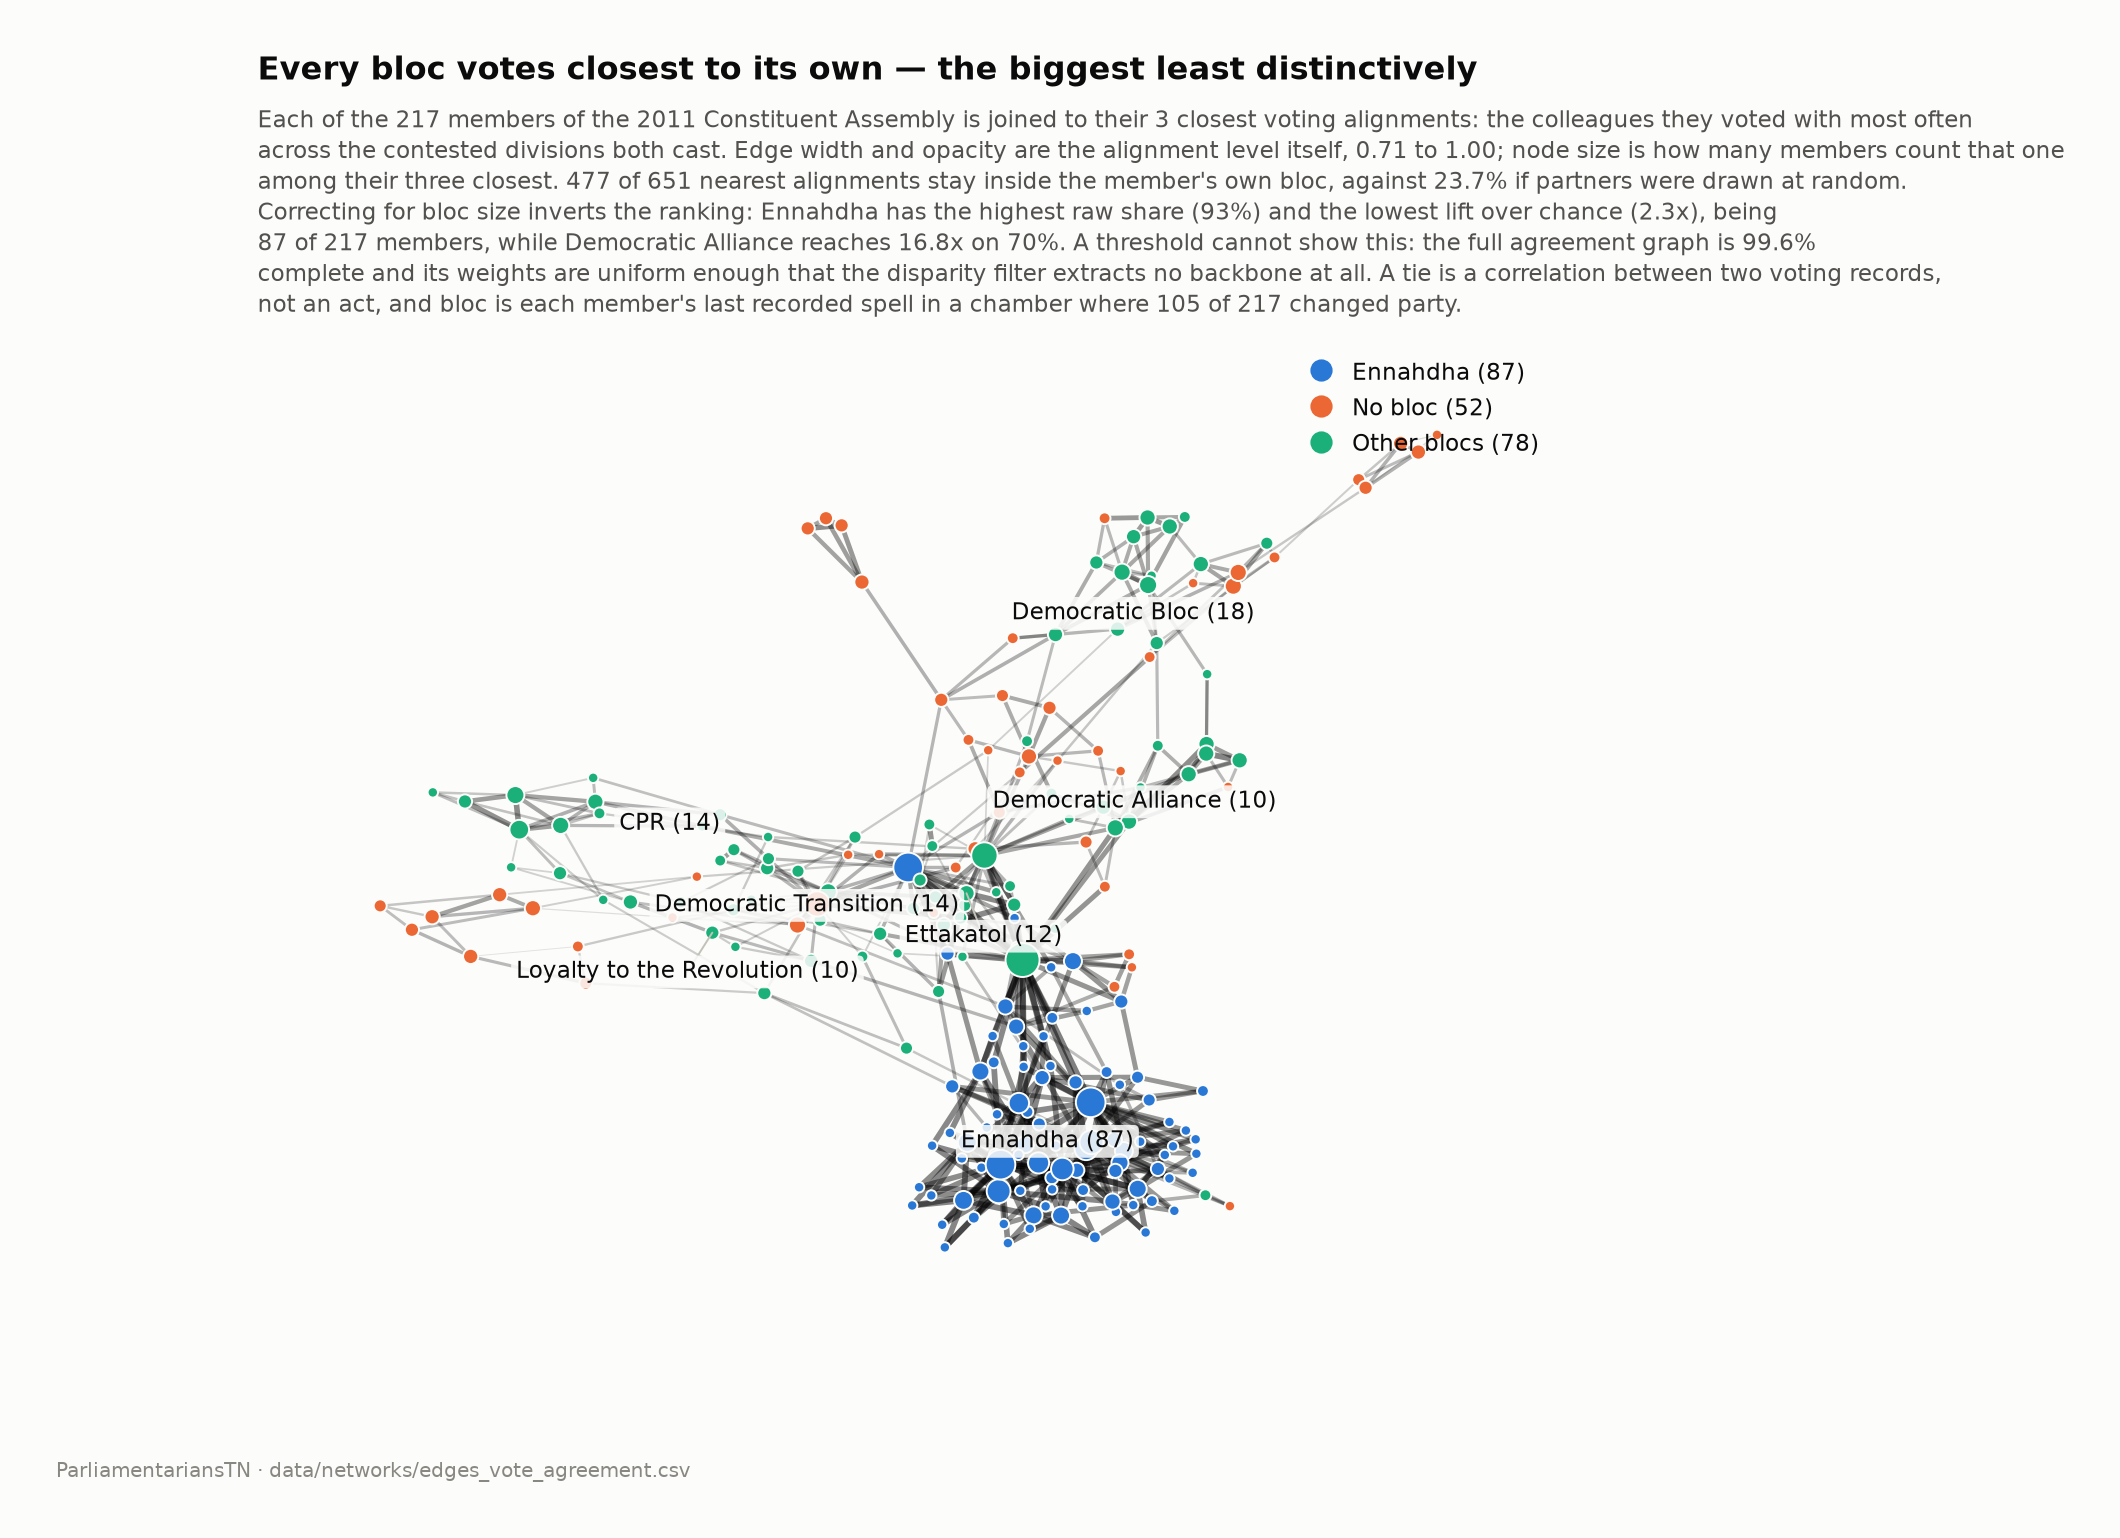

The table this chart was drawn from, first rows:
person_id, name_lat, bloc, closest_allies_in_own_bloc, closest_ally, closest_ally_bloc, closest_ally_agreement, mean_agreement_of_top3, times_chosen_by_others, bloc_observed_share, bloc_chance_share, bloc_lift
TNP-00007, Hichem Hosni, No bloc, 3, Fadhel Saghraoui, No bloc, 0.7725, 0.757, 0, 0.5897, 0.2361, 2.498
TNP-00141, Anouar Marzouki, Democratic Transition, 2, Moez Kammoun, Democratic Transition, 0.8637, 0.8564, 2, 0.4048, 0.0602, 6.725
TNP-00174, Ameur Laraiedh, Ennahdha, 2, Amel Ghouil, Ennahdha, 0.986, 0.9835, 7, 0.9272, 0.3981, 2.329
TNP-00193, Fadhel Ouej, No bloc, 3, Amira Marzouk, No bloc, 0.9623, 0.9336, 3, 0.5897, 0.2361, 2.498
TNP-00199, Fathi Ayadi, Ennahdha, 3, Mohamed Zrig, Ennahdha, 0.9796, 0.9773, 0, 0.9272, 0.3981, 2.329
TNP-00204, Ferida Laabidi, Ennahdha, 3, Mahmoud Gouiaa, Ennahdha, 0.9936, 0.9872, 11, 0.9272, 0.3981, 2.329
TNP-00205, Foued Thameur, Democratic Bloc, 2, Karim Bouabdelli, Democratic Bloc, 0.9106, 0.8822, 1, 0.6481, 0.0787, 8.235
TNP-00238, Jedidi Sboui, No bloc, 3, Said Kharchoufi, No bloc, 0.8581, 0.8447, 2, 0.5897, 0.2361, 2.498
TNP-00247, Latifa Habachi, Ennahdha, 3, Mohamed Zrig, Ennahdha, 0.9813, 0.9795, 0, 0.9272, 0.3981, 2.329
TNP-00264, Mehdi Ben Gharbia, Democratic Alliance, 2, Mohamed Ben Mabrouk Hamdi, Democratic Alliance, 0.9603, 0.939, 5, 0.7, 0.0417, 16.8
TNP-00267, Moez Belhaj Rhouma, Ennahdha, 3, Badreddine Abdelkafi, Ennahdha, 0.9485, 0.9447, 2, 0.9272, 0.3981, 2.329
TNP-00277, Mohamed Karim Krifa, No bloc, 3, Amira Marzouk, No bloc, 0.9412, 0.9314, 4, 0.5897, 0.2361, 2.498
TNP-00285, Mohamed Zrig, Ennahdha, 3, Oussama Al Saghir, Ennahdha, 0.9901, 0.988, 15, 0.9272, 0.3981, 2.329
TNP-00289, Mongi Rahoui, Democratic Bloc, 3, Rim Mahjoub, Democratic Bloc, 0.905, 0.8834, 3, 0.6481, 0.0787, 8.235
TNP-00301, Neji Jmal, Ennahdha, 3, Mahmoud Gouiaa, Ennahdha, 0.976, 0.9738, 1, 0.9272, 0.3981, 2.329
TNP-00324, Sahbi Atig, Ennahdha, 3, Mahmoud Gouiaa, Ennahdha, 0.9884, 0.986, 8, 0.9272, 0.3981, 2.329
TNP-00332, Samia Abbou, CPR, 3, Mabrouka Mbarek, CPR, 0.8619, 0.8501, 0, 0.7857, 0.0602, 13.05
TNP-00357, Yamina Zoghlami, Ennahdha, 2, Mustapha Ben Jaafar, Ettakatol, 0.9829, 0.9755, 0, 0.9272, 0.3981, 2.329
TNP-00364, Zied Laadhari, Ennahdha, 3, Mohamed Zrig, Ennahdha, 0.984, 0.9822, 1, 0.9272, 0.3981, 2.329
TNP-00367, Ibrahim Hamdi, Loyalty to the Revolution, 0, Jalel Farhat, Democratic Transition, 0.7794, 0.765, 0, 0.4333, 0.0417, 10.4
TNP-00368, Ibrahim Kassas, No bloc, 2, Mohamed Chafik Zorkin, Democratic Alliance, 0.8305, 0.7891, 1, 0.5897, 0.2361, 2.498
TNP-00369, Ahmed Mechergui, Ennahdha, 3, Mounir Ben Hnia, Ennahdha, 0.9785, 0.9744, 2, 0.9272, 0.3981, 2.329
TNP-00370, Ahmed Essefi, No bloc, 1, Selim Ben Abdessalam, No bloc, 0.8667, 0.8478, 1, 0.5897, 0.2361, 2.498
TNP-00371, Ahmed Smiai, Ennahdha, 3, Bechir Chammem, Ennahdha, 0.8873, 0.8764, 0, 0.9272, 0.3981, 2.329
TNP-00372, Ahmed Brahim, Democratic Bloc, 3, Nadia Chaabane, Democratic Bloc, 0.9031, 0.9004, 4, 0.6481, 0.0787, 8.235
TNP-00373, Ahmed Nejib Chebbi, No bloc, 0, Moncef Cheikhrouhou, Democratic Alliance, 0.8947, 0.8774, 0, 0.5897, 0.2361, 2.498
TNP-00374, Azed Badi, Loyalty to the Revolution, 1, Adel Ben Attia, Ennahdha, 0.8796, 0.8741, 3, 0.4333, 0.0417, 10.4
TNP-00375, Oussama Al Saghir, Ennahdha, 3, Mohamed Zrig, Ennahdha, 0.9901, 0.9837, 8, 0.9272, 0.3981, 2.329
TNP-00376, Iskander Bouallagui, No bloc, 3, Mohamed Ben Youssef Hamdi, No bloc, 0.9048, 0.8828, 5, 0.5897, 0.2361, 2.498
TNP-00377, Essia Naffati, Ennahdha, 3, Mahmoud Gouiaa, Ennahdha, 0.965, 0.9638, 0, 0.9272, 0.3981, 2.329
TNP-00378, Ikbel Msadaa, CPR, 3, Mabrouka Mbarek, CPR, 0.968, 0.9407, 7, 0.7857, 0.0602, 13.05
TNP-00379, Lazhar Chamli, CPR, 3, Bechir Nefzi, CPR, 0.8294, 0.8235, 0, 0.7857, 0.0602, 13.05
TNP-00380, Bechir Chammem, Ennahdha, 3, Salha Ben Aicha, Ennahdha, 0.9543, 0.9469, 3, 0.9272, 0.3981, 2.329
TNP-00381, Habib Ellouz, Ennahdha, 3, Nafti Mahdhi, Ennahdha, 0.9559, 0.934, 2, 0.9272, 0.3981, 2.329
TNP-00382, Habib Khedher, Ennahdha, 3, Mohamed Zrig, Ennahdha, 0.9782, 0.9771, 0, 0.9272, 0.3981, 2.329
TNP-00383, Hasni Badri, Democratic Transition, 1, Mustapha Ben Jaafar, Ettakatol, 0.8561, 0.8468, 0, 0.4048, 0.0602, 6.725
TNP-00384, Zohra Smida, Ennahdha, 3, Samia Ferchichi, Ennahdha, 0.954, 0.9515, 2, 0.9272, 0.3981, 2.329
TNP-00385, Sadok Chourou, Ennahdha, 3, Basma Jebali, Ennahdha, 0.961, 0.9572, 1, 0.9272, 0.3981, 2.329
TNP-00386, Tahar Hmila, No bloc, 0, Salma Nazih Znaidi, Ettakatol, 0.8713, 0.831, 0, 0.5897, 0.2361, 2.498
TNP-00387, Arbi Abid, Ettakatol, 1, Meherzia Labidi, Ennahdha, 0.9773, 0.9618, 2, 0.6667, 0.0509, 13.09
TNP-00388, Ferjani Doghmane, Ennahdha, 3, Salha Ben Aicha, Ennahdha, 0.9444, 0.9423, 0, 0.9272, 0.3981, 2.329
TNP-00389, Moncef Cherni, Democratic Transition, 3, Tarek Bouaziz, Democratic Transition, 0.9312, 0.8983, 2, 0.4048, 0.0602, 6.725
TNP-00390, Mouldi Riahi, Ettakatol, 3, Mustapha Ben Jaafar, Ettakatol, 0.9818, 0.9739, 3, 0.6667, 0.0509, 13.09
TNP-00391, Naceur Brahmi, No bloc, 0, Samir Bettaieb, Democratic Bloc, 0.9407, 0.8973, 1, 0.5897, 0.2361, 2.498
TNP-00392, Nafti Mahdhi, Ennahdha, 3, Habib Ellouz, Ennahdha, 0.9559, 0.9485, 3, 0.9272, 0.3981, 2.329
TNP-00393, Hedi Ben Braham, Ennahdha, 3, Mahmoud Gouiaa, Ennahdha, 0.9898, 0.9847, 6, 0.9272, 0.3981, 2.329
TNP-00394, Hedi Chaouech, No bloc, 3, Mohamed Karim Krifa, No bloc, 0.9312, 0.9157, 3, 0.5897, 0.2361, 2.498
TNP-00395, Walid Bennani, Ennahdha, 3, Basma Jebali, Ennahdha, 0.9803, 0.9795, 2, 0.9272, 0.3981, 2.329
TNP-00396, Amel Azzouz, Ennahdha, 3, Mahmoud Gouiaa, Ennahdha, 0.9767, 0.9764, 0, 0.9272, 0.3981, 2.329
TNP-00397, Amel Ghouil, Ennahdha, 2, Ameur Laraiedh, Ennahdha, 0.986, 0.9775, 1, 0.9272, 0.3981, 2.329
TNP-00398, Amira Marzouk, No bloc, 3, Fadhel Ouej, No bloc, 0.9623, 0.9343, 3, 0.5897, 0.2361, 2.498
TNP-00399, Iyed Dahmani, No bloc, 3, Issam Chebbi, No bloc, 0.9043, 0.8909, 2, 0.5897, 0.2361, 2.498
TNP-00400, Imen Ben Mhamed, Ennahdha, 3, Nabila Askri Snoussi, Ennahdha, 0.9589, 0.9575, 0, 0.9272, 0.3981, 2.329
TNP-00401, Aymen Zouaghi, No bloc, 3, Said Kharchoufi, No bloc, 0.882, 0.8729, 4, 0.5897, 0.2361, 2.498
TNP-00402, Badreddine Abdelkafi, Ennahdha, 3, Samia Ferchichi, Ennahdha, 0.982, 0.9806, 4, 0.9272, 0.3981, 2.329
TNP-00403, Basma Jebali, Ennahdha, 3, Walid Bennani, Ennahdha, 0.9803, 0.98, 14, 0.9272, 0.3981, 2.329
TNP-00404, Bechir Lazzem, Ennahdha, 3, Samia Ferchichi, Ennahdha, 0.9766, 0.9764, 0, 0.9272, 0.3981, 2.329
TNP-00405, Baya Jaouadi, Ennahdha, 2, Mustapha Ben Jaafar, Ettakatol, 0.9748, 0.9587, 7, 0.9272, 0.3981, 2.329
TNP-00406, Jalel Farhat, Democratic Transition, 0, Jamel Touir, Ettakatol, 0.9004, 0.8929, 6, 0.4048, 0.0602, 6.725
TNP-00407, Jalel Bouzid, Ettakatol, 2, Lobna Jeribi, Ettakatol, 0.9829, 0.9701, 3, 0.6667, 0.0509, 13.09
... 157 more rows
